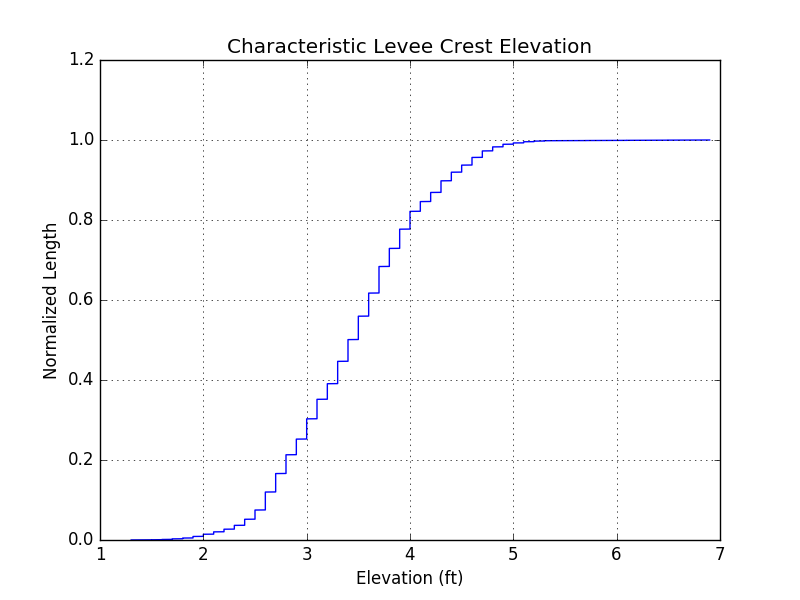

The file beside this chart, header and first rows:
XCoord, YCoord, FID, LEFT_FID, RIGHT_FID, LENGTH, ELEVATION
727536, 3305701, 0, -1, 1, 0.9931, 2.8
727536, 3305701, 1, -1, 1, 0.9931, 2.8
727536, 3305701, 2, -1, 1, 0.9931, 2.8
727536, 3305701, 3, -1, 1, 0.9931, 2.8
727536, 3305700, 4, -1, 1, 0.9931, 2.8
727536, 3305700, 5, -1, 1, 0.9931, 2.8
727536, 3305700, 6, -1, 1, 0.9931, 2.8
727536, 3305699, 7, -1, 1, 0.9931, 2.8
727536, 3305699, 8, -1, 1, 0.9931, 2.8
727536, 3305699, 9, -1, 1, 0.9931, 2.7
727536, 3305698, 10, -1, 1, 0.9931, 2.7
727536, 3305698, 11, -1, 1, 0.9931, 2.7
727536, 3305698, 12, -1, 1, 0.9931, 2.7
727536, 3305697, 13, -1, 1, 0.9931, 2.7
727536, 3305697, 14, -1, 1, 0.9931, 2.6
727536, 3305697, 15, -1, 1, 0.9931, 2.6
727536, 3305697, 16, -1, 1, 0.9931, 2.6
727536, 3305696, 17, -1, 1, 0.9931, 2.6
727536, 3305696, 18, -1, 1, 0.9931, 2.6
727536, 3305696, 19, -1, 1, 0.9931, 2.5
727536, 3305695, 20, -1, 1, 0.9931, 2.5
727536, 3305695, 21, -1, 1, 0.9931, 2.5
727536, 3305695, 22, -1, 1, 0.9931, 2.4
727536, 3305694, 23, -1, 1, 0.9931, 2.4
727536, 3305694, 24, -1, 1, 0.9931, 2.4
727536, 3305694, 25, -1, 1, 0.9931, 2.4
727536, 3305694, 26, -1, 1, 0.9931, 2.4
727536, 3305693, 27, -1, 1, 0.9931, 2.4
727536, 3305693, 28, -1, 1, 0.9931, 2.4
727536, 3305693, 29, -1, 1, 0.9931, 2.4
727536, 3305692, 30, -1, 1, 0.9931, 2.3
727536, 3305692, 31, -1, 1, 0.9931, 2.3
727536, 3305692, 32, -1, 1, 0.9931, 2.3
727536, 3305691, 33, -1, 1, 0.9931, 2.3
727536, 3305691, 34, -1, 1, 0.9931, 2.3
727536, 3305691, 35, -1, 1, 0.9931, 2.3
727536, 3305691, 36, -1, 1, 0.9931, 2.3
727536, 3305690, 37, -1, 1, 0.9931, 2.2
727536, 3305690, 38, -1, 1, 0.9931, 2.2
727536, 3305690, 39, -1, 1, 0.9931, 2.2
727536, 3305689, 40, -1, 1, 0.9931, 2.2
727536, 3305689, 41, -1, 1, 0.9931, 2.1
727536, 3305689, 42, -1, 1, 0.9931, 2.1
727536, 3305688, 43, -1, 1, 0.9931, 2.1
727536, 3305688, 44, -1, 1, 0.9931, 2.1
727536, 3305688, 45, -1, 1, 0.9931, 2.1
727536, 3305688, 46, -1, 1, 0.9931, 2.1
727536, 3305687, 47, -1, 1, 0.9931, 2.1
727536, 3305687, 48, -1, 1, 0.9931, 2.1
727536, 3305687, 49, -1, 1, 0.9931, 2.1
727536, 3305686, 50, -1, 1, 0.9931, 2.1
727536, 3305686, 51, -1, 1, 0.9931, 2.1
727536, 3305686, 52, -1, 1, 0.9931, 2
727536, 3305685, 53, -1, 1, 0.9931, 2
727536, 3305685, 54, -1, 1, 0.9931, 2
727536, 3305685, 55, -1, 1, 0.9931, 2
727536, 3305684, 56, -1, 1, 0.9931, 2
727536, 3305684, 57, -1, 1, 0.9931, 2
727536, 3305684, 58, -1, 1, 0.9931, 2
727536, 3305684, 59, -1, 1, 0.9931, 2
... 26,729 more rows
